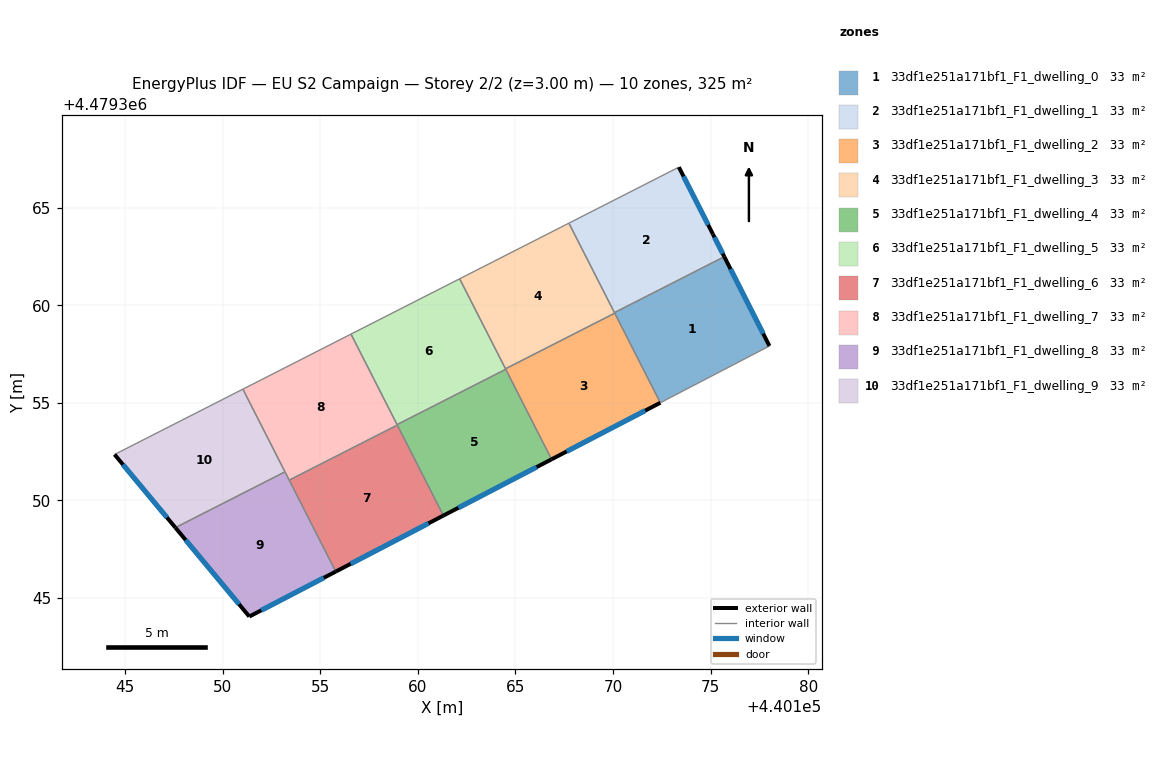
=== STOREY PLAN SPEC (per zone: floor XY polygon, exterior-wall plan segments, windows/doors) ===
zone 1: 33df1e251a171bf1_F1_dwelling_0  (32.5 m²)
  floor: (440178.02, 4479357.91) (440175.70, 4479362.49) (440170.08, 4479359.62) (440172.43, 4479355.00)
  exterior wall: (440175.70, 4479362.49) – (440178.02, 4479357.91)  [5.1 m]
    window: (440176.02, 4479361.85) – (440177.69, 4479358.55)  [8.0 m²]
  interior walls: 4
zone 2: 33df1e251a171bf1_F1_dwelling_1  (32.5 m²)
  floor: (440175.70, 4479362.49) (440175.12, 4479363.64) (440173.38, 4479367.07) (440167.74, 4479364.20) (440170.08, 4479359.62)
  exterior wall: (440173.38, 4479367.07) – (440175.12, 4479363.64)  [3.9 m]
    window: (440173.62, 4479366.60) – (440174.88, 4479364.12)  [6.0 m²]
  exterior wall: (440175.12, 4479363.64) – (440175.70, 4479362.49)  [1.3 m]
    window: (440175.20, 4479363.48) – (440175.62, 4479362.65)  [2.0 m²]
  interior walls: 3
zone 3: 33df1e251a171bf1_F1_dwelling_2  (32.5 m²)
  floor: (440172.43, 4479355.00) (440170.09, 4479359.59) (440164.49, 4479356.74) (440166.85, 4479352.11)
  exterior wall: (440172.43, 4479355.00) – (440166.85, 4479352.11)  [6.3 m]
    window: (440171.65, 4479354.60) – (440167.63, 4479352.51)  [9.8 m²]
  interior walls: 4
zone 4: 33df1e251a171bf1_F1_dwelling_3  (32.5 m²)
  floor: (440170.09, 4479359.59) (440167.74, 4479364.20) (440162.14, 4479361.35) (440164.49, 4479356.74)
  interior walls: 5
zone 5: 33df1e251a171bf1_F1_dwelling_4  (32.5 m²)
  floor: (440166.85, 4479352.11) (440164.51, 4479356.72) (440158.94, 4479353.88) (440161.31, 4479349.22)
  exterior wall: (440166.85, 4479352.11) – (440161.31, 4479349.22)  [6.2 m]
    window: (440166.08, 4479351.70) – (440162.08, 4479349.62)  [9.8 m²]
  interior walls: 4
zone 6: 33df1e251a171bf1_F1_dwelling_5  (32.5 m²)
  floor: (440164.51, 4479356.72) (440162.14, 4479361.35) (440156.58, 4479358.52) (440158.94, 4479353.88)
  interior walls: 5
zone 7: 33df1e251a171bf1_F1_dwelling_6  (32.5 m²)
  floor: (440161.31, 4479349.22) (440158.95, 4479353.86) (440153.41, 4479351.04) (440155.80, 4479346.35)
  exterior wall: (440161.31, 4479349.22) – (440155.80, 4479346.35)  [6.2 m]
    window: (440160.55, 4479348.82) – (440156.56, 4479346.75)  [9.7 m²]
  interior walls: 3
zone 8: 33df1e251a171bf1_F1_dwelling_7  (32.5 m²)
  floor: (440158.95, 4479353.86) (440156.58, 4479358.52) (440151.04, 4479355.70) (440153.41, 4479351.04)
  interior walls: 6
zone 9: 33df1e251a171bf1_F1_dwelling_8  (32.5 m²)
  floor: (440155.80, 4479346.35) (440153.20, 4479351.46) (440147.58, 4479348.60) (440151.37, 4479344.05)
  exterior wall: (440155.80, 4479346.35) – (440151.37, 4479344.05)  [5.0 m]
    window: (440155.18, 4479346.03) – (440151.98, 4479344.37)  [7.8 m²]
  exterior wall: (440151.37, 4479344.05) – (440147.58, 4479348.60)  [5.9 m]
    window: (440150.84, 4479344.68) – (440148.11, 4479347.97)  [9.3 m²]
  interior walls: 3
zone 10: 33df1e251a171bf1_F1_dwelling_9  (32.5 m²)
  floor: (440153.20, 4479351.46) (440151.04, 4479355.70) (440144.46, 4479352.35) (440147.58, 4479348.60)
  exterior wall: (440147.58, 4479348.60) – (440144.46, 4479352.35)  [4.9 m]
    window: (440147.15, 4479349.12) – (440144.90, 4479351.83)  [7.6 m²]
  interior walls: 3

=== DERIVED (storey summary) ===
Building: EU S2 Campaign
Storey: 2 of 2  (floor level z = 3.00 m)
Storey gross floor area: 325.1 m²
Zones on this storey: 10
  - 33df1e251a171bf1_F1_dwelling_0: floor 32.5 m²; exterior wall 5.1 m (15.4 m²); 1 window(s) 8.0 m²; WWR 52.2%
  - 33df1e251a171bf1_F1_dwelling_1: floor 32.5 m²; exterior wall 5.1 m (15.4 m²); 2 window(s) 8.1 m²; WWR 52.2%
  - 33df1e251a171bf1_F1_dwelling_2: floor 32.5 m²; exterior wall 6.3 m (18.8 m²); 1 window(s) 9.8 m²; WWR 52.2%
  - 33df1e251a171bf1_F1_dwelling_3: floor 32.5 m²
  - 33df1e251a171bf1_F1_dwelling_4: floor 32.5 m²; exterior wall 6.2 m (18.7 m²); 1 window(s) 9.8 m²; WWR 52.2%
  - 33df1e251a171bf1_F1_dwelling_5: floor 32.5 m²
  - 33df1e251a171bf1_F1_dwelling_6: floor 32.5 m²; exterior wall 6.2 m (18.6 m²); 1 window(s) 9.7 m²; WWR 52.2%
  - 33df1e251a171bf1_F1_dwelling_7: floor 32.5 m²
  - 33df1e251a171bf1_F1_dwelling_8: floor 32.5 m²; exterior wall 10.9 m (32.7 m²); 2 window(s) 17.1 m²; WWR 52.2%
  - 33df1e251a171bf1_F1_dwelling_9: floor 32.5 m²; exterior wall 4.9 m (14.6 m²); 1 window(s) 7.6 m²; WWR 52.2%
Zone adjacency (shared interzone walls):
  - 33df1e251a171bf1_F1_dwelling_0 ↔ 33df1e251a171bf1_F1_dwelling_1
  - 33df1e251a171bf1_F1_dwelling_0 ↔ 33df1e251a171bf1_F1_dwelling_2
  - 33df1e251a171bf1_F1_dwelling_0 ↔ 33df1e251a171bf1_F1_dwelling_3
  - 33df1e251a171bf1_F1_dwelling_1 ↔ 33df1e251a171bf1_F1_dwelling_3
  - 33df1e251a171bf1_F1_dwelling_2 ↔ 33df1e251a171bf1_F1_dwelling_3
  - 33df1e251a171bf1_F1_dwelling_2 ↔ 33df1e251a171bf1_F1_dwelling_4
  - 33df1e251a171bf1_F1_dwelling_2 ↔ 33df1e251a171bf1_F1_dwelling_5
  - 33df1e251a171bf1_F1_dwelling_3 ↔ 33df1e251a171bf1_F1_dwelling_5
  - 33df1e251a171bf1_F1_dwelling_4 ↔ 33df1e251a171bf1_F1_dwelling_5
  - 33df1e251a171bf1_F1_dwelling_4 ↔ 33df1e251a171bf1_F1_dwelling_6
  - 33df1e251a171bf1_F1_dwelling_4 ↔ 33df1e251a171bf1_F1_dwelling_7
  - 33df1e251a171bf1_F1_dwelling_5 ↔ 33df1e251a171bf1_F1_dwelling_7
  - 33df1e251a171bf1_F1_dwelling_6 ↔ 33df1e251a171bf1_F1_dwelling_7
  - 33df1e251a171bf1_F1_dwelling_6 ↔ 33df1e251a171bf1_F1_dwelling_8
  - 33df1e251a171bf1_F1_dwelling_7 ↔ 33df1e251a171bf1_F1_dwelling_8
  - 33df1e251a171bf1_F1_dwelling_7 ↔ 33df1e251a171bf1_F1_dwelling_9
  - 33df1e251a171bf1_F1_dwelling_8 ↔ 33df1e251a171bf1_F1_dwelling_9